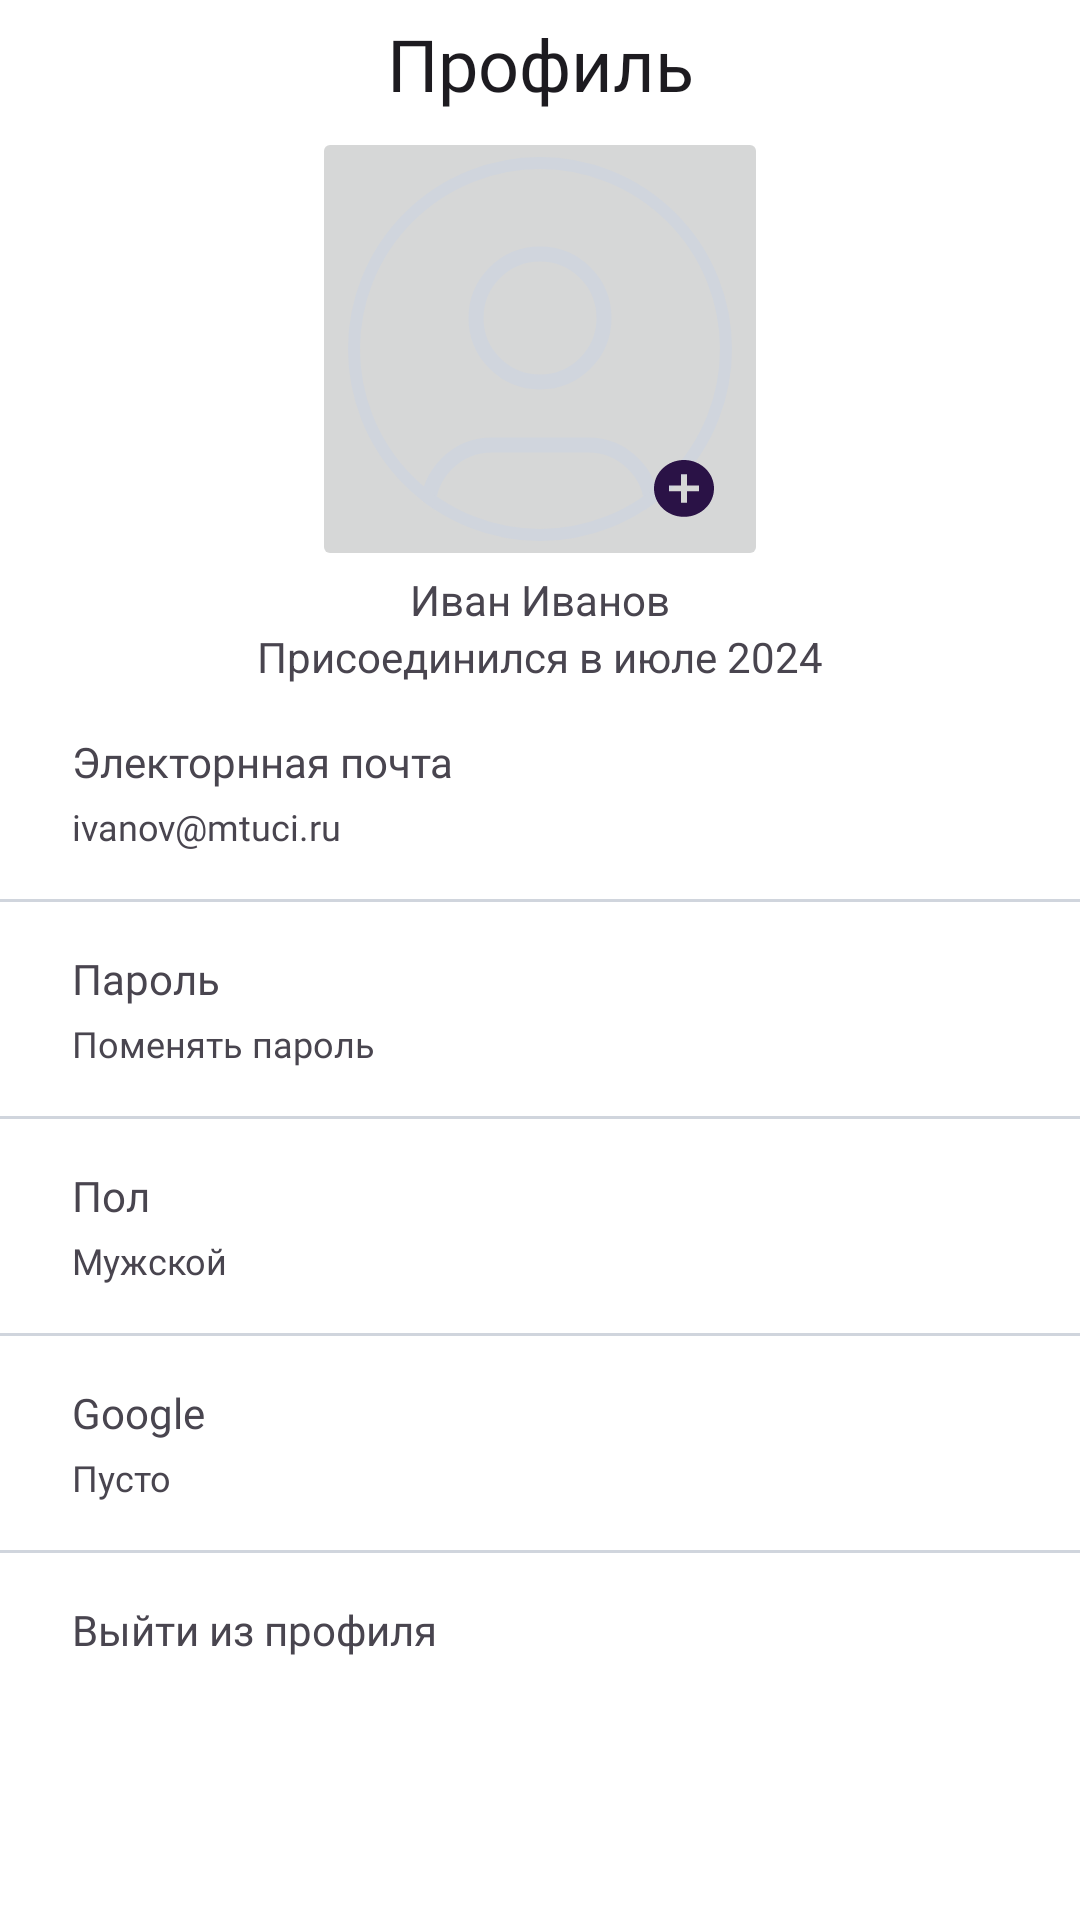

This screen was rendered from an Android layout file. Write that file and the resources it references.
<!-- AndroidManifest.xml: application theme Theme.CarSharingApp -->
<!-- res/layout/fragment_profile.xml -->
<?xml version="1.0" encoding="utf-8"?>
<FrameLayout xmlns:android="http://schemas.android.com/apk/res/android"
    xmlns:app="http://schemas.android.com/apk/res-auto"
    xmlns:tools="http://schemas.android.com/tools"
    android:layout_width="match_parent"
    android:layout_height="match_parent"
    tools:context=".fragments.ProfileFragment">

    <androidx.constraintlayout.widget.ConstraintLayout
        android:layout_width="match_parent"
        android:layout_height="match_parent">

        <TextView
            android:id="@+id/textView10"
            style="@style/textHeading"
            android:layout_width="wrap_content"
            android:layout_height="wrap_content"
            android:padding="5dp"
            android:text="Профиль"
            app:layout_constraintEnd_toEndOf="parent"
            app:layout_constraintStart_toStartOf="parent"
            app:layout_constraintTop_toTopOf="parent" />

        <ImageButton
            android:id="@+id/imageButton"
            android:layout_width="wrap_content"
            android:layout_height="wrap_content"
            android:contentDescription="@string/enter_photo"
            android:src="@drawable/ic_user"
            app:layout_constraintEnd_toEndOf="parent"
            app:layout_constraintStart_toStartOf="parent"
            app:layout_constraintTop_toBottomOf="@+id/textView10" />

        <TextView
            android:id="@+id/tvProfileFIO"
            android:layout_width="wrap_content"
            android:layout_height="wrap_content"
            android:text="Иван Иванов"
            app:layout_constraintEnd_toEndOf="parent"
            app:layout_constraintStart_toStartOf="parent"
            app:layout_constraintTop_toBottomOf="@+id/imageButton" />

        <TextView
            android:id="@+id/textView12"
            android:layout_width="wrap_content"
            android:layout_height="wrap_content"
            android:text="Присоединился в июле 2024"
            app:layout_constraintEnd_toEndOf="parent"
            app:layout_constraintStart_toStartOf="parent"
            app:layout_constraintTop_toBottomOf="@+id/tvProfileFIO" />

        <LinearLayout
            android:id="@+id/linearLayout7"
            android:layout_width="match_parent"
            android:layout_height="wrap_content"
            android:orientation="vertical"
            android:layout_marginTop="16dp"
            app:layout_constraintStart_toStartOf="parent"
            app:layout_constraintTop_toBottomOf="@+id/textView12">

            <TextView
                android:layout_width="wrap_content"
                android:layout_height="wrap_content"
                android:text="Электорнная почта"
                android:paddingStart="24dp"
                style="@style/textTitleCategoryProfile"/>

            <TextView
                android:id="@+id/tvProfileEmail"
                android:layout_width="wrap_content"
                android:layout_height="wrap_content"
                android:text="ivanov@mtuci.ru"
                android:paddingStart="24dp"
                android:layout_marginTop="4dp"
                android:layout_marginBottom="16dp"
                style="@style/textSubtitleCategoryProfile"/>

            <View
                android:layout_width="match_parent"
                android:layout_height="1dp"
                android:background="#D0D5DD"/>
        </LinearLayout>

        <LinearLayout
            android:id="@+id/linearLayout10"
            android:layout_width="match_parent"
            android:layout_height="wrap_content"
            android:orientation="vertical"
            android:layout_marginTop="16dp"
            app:layout_constraintStart_toStartOf="parent"
            app:layout_constraintTop_toBottomOf="@+id/linearLayout7">

            <TextView
                android:layout_width="wrap_content"
                android:layout_height="wrap_content"
                android:text="Пароль"
                android:paddingStart="24dp"
                style="@style/textTitleCategoryProfile"/>

            <TextView
                android:layout_width="wrap_content"
                android:layout_height="wrap_content"
                android:text="Поменять пароль"
                android:paddingStart="24dp"
                android:layout_marginTop="4dp"
                android:layout_marginBottom="16dp"
                style="@style/textSubtitleCategoryProfile"/>
            <View
                android:layout_width="match_parent"
                android:layout_height="1dp"
                android:background="#D0D5DD"/>
        </LinearLayout>

        <LinearLayout
            android:id="@+id/linearLayout12"
            android:layout_width="match_parent"
            android:layout_height="wrap_content"
            android:orientation="vertical"
            android:layout_marginTop="16dp"
            app:layout_constraintStart_toStartOf="parent"
            app:layout_constraintTop_toBottomOf="@+id/linearLayout10">

            <TextView
                android:layout_width="wrap_content"
                android:layout_height="wrap_content"
                android:text="Пол"
                android:paddingStart="24dp"
                style="@style/textTitleCategoryProfile"/>

            <TextView
                android:id="@+id/tvProfileGender"
                android:layout_width="wrap_content"
                android:layout_height="wrap_content"
                android:text="Мужской"
                android:paddingStart="24dp"
                android:layout_marginTop="4dp"
                android:layout_marginBottom="16dp"
                style="@style/textSubtitleCategoryProfile"/>
            <View
                android:layout_width="match_parent"
                android:layout_height="1dp"
                android:background="#D0D5DD"/>
        </LinearLayout>

        <LinearLayout
            android:id="@+id/linearLayout14"
            android:layout_width="match_parent"
            android:layout_height="wrap_content"
            android:orientation="vertical"
            android:layout_marginTop="16dp"
            app:layout_constraintStart_toStartOf="parent"
            app:layout_constraintTop_toBottomOf="@+id/linearLayout12">

            <TextView
                android:layout_width="wrap_content"
                android:layout_height="wrap_content"
                android:text="Google"
                android:paddingStart="24dp"
                style="@style/textTitleCategoryProfile"/>

            <TextView
                android:layout_width="wrap_content"
                android:layout_height="wrap_content"
                android:text="Пусто"
                android:paddingStart="24dp"
                android:layout_marginTop="4dp"
                android:layout_marginBottom="16dp"
                style="@style/textSubtitleCategoryProfile"/>
            <View
                android:layout_width="match_parent"
                android:layout_height="1dp"
                android:background="#D0D5DD"/>
        </LinearLayout>

        <TextView
            android:id="@+id/tvExitAccount"
            style="@style/textTitleCategoryProfile"
            android:layout_width="wrap_content"
            android:layout_height="wrap_content"
            android:text="Выйти из профиля"
            android:paddingStart="24dp"
            android:layout_marginTop="16dp"
            app:layout_constraintStart_toStartOf="parent"
            app:layout_constraintTop_toBottomOf="@+id/linearLayout14" />



    </androidx.constraintlayout.widget.ConstraintLayout>

</FrameLayout>
<!-- resources referenced by this layout -->
<resources>
  <!-- drawable ic_user (drawable) -->
  <vector xmlns:android="http://schemas.android.com/apk/res/android"
      android:width="128dp"
      android:height="128dp"
      android:viewportWidth="128"
      android:viewportHeight="128">
    <group>
      <clip-path
          android:pathData="M64,0L64,0A64,64 0,0 1,128 64L128,64A64,64 0,0 1,64 128L64,128A64,64 0,0 1,0 64L0,64A64,64 0,0 1,64 0z"/>
      <path
          android:pathData="M64,75C75.78,75 85.33,65.45 85.33,53.67C85.33,41.88 75.78,32.33 64,32.33C52.22,32.33 42.67,41.88 42.67,53.67C42.67,65.45 52.22,75 64,75Z"
          android:strokeLineJoin="round"
          android:strokeWidth="5"
          android:fillColor="#00000000"
          android:strokeColor="#D0D5DD"
          android:strokeLineCap="round"/>
      <path
          android:pathData="M101.33,128V117.33C101.33,111.68 99.09,106.25 95.08,102.25C91.08,98.25 85.66,96 80,96H48C42.34,96 36.92,98.25 32.92,102.25C28.91,106.25 26.67,111.68 26.67,117.33V128"
          android:strokeLineJoin="round"
          android:strokeWidth="5"
          android:fillColor="#00000000"
          android:strokeColor="#D0D5DD"
          android:strokeLineCap="round"/>
    </group>
    <path
        android:pathData="M64,2L64,2A62,62 0,0 1,126 64L126,64A62,62 0,0 1,64 126L64,126A62,62 0,0 1,2 64L2,64A62,62 0,0 1,64 2z"
        android:strokeWidth="4"
        android:fillColor="#00000000"
        android:strokeColor="#D0D5DD"/>
    <path
        android:pathData="M112,119.95C106.48,119.95 102.01,115.71 102,110.48V110.29C102.11,105.08 106.64,100.93 112.13,101C117.63,101.07 122.03,105.33 122,110.54C121.96,115.75 117.5,119.95 112,119.95ZM107,109.53V111.43H111V115.22H113V111.43H117V109.53H113V105.74H111V109.53H107Z"
        android:fillColor="#2A1246"/>
  </vector>
  <string name="enter_photo">enter photo</string>
  <style name="textHeading" parent="TextAppearance.AppCompat">
          <item name="android:textSize">24sp</item>
          <item name="android:color">@color/blackHeading</item>
          <item name="android:fontFamily">@font/montserrat_bold</item>
      </style>
  <style name="textSubtitleCategoryProfile">
          <item name="android:color">@color/backMainColor</item>
          <item name="android:textSize">12dp</item>
          <item name="android:fontFamily">@font/montserrat_regular</item>
      </style>
  <style name="textTitleCategoryProfile">
          <item name="android:color">@color/black1A</item>
          <item name="android:textSize">14dp</item>
          <item name="android:fontFamily">@font/montserrat_bold</item>
      </style>
  <style name="Theme.CarSharingApp" parent="Base.Theme.CarSharingApp" />
  <color name="blackHeading">#1A1A1A</color>
  <color name="backMainColor">#2A1246</color>
  <color name="black1A">#1A1A1A</color>
  <style name="Base.Theme.CarSharingApp" parent="Theme.Material3.DayNight.NoActionBar">
          
          
          
          <item name="android:background">@color/white</item>
  
          <item name="android:statusBarColor">@color/white</item>
          <item name="android:windowLightStatusBar">true</item>
      </style>
  <color name="white">#FFFFFFFF</color>
</resources>
